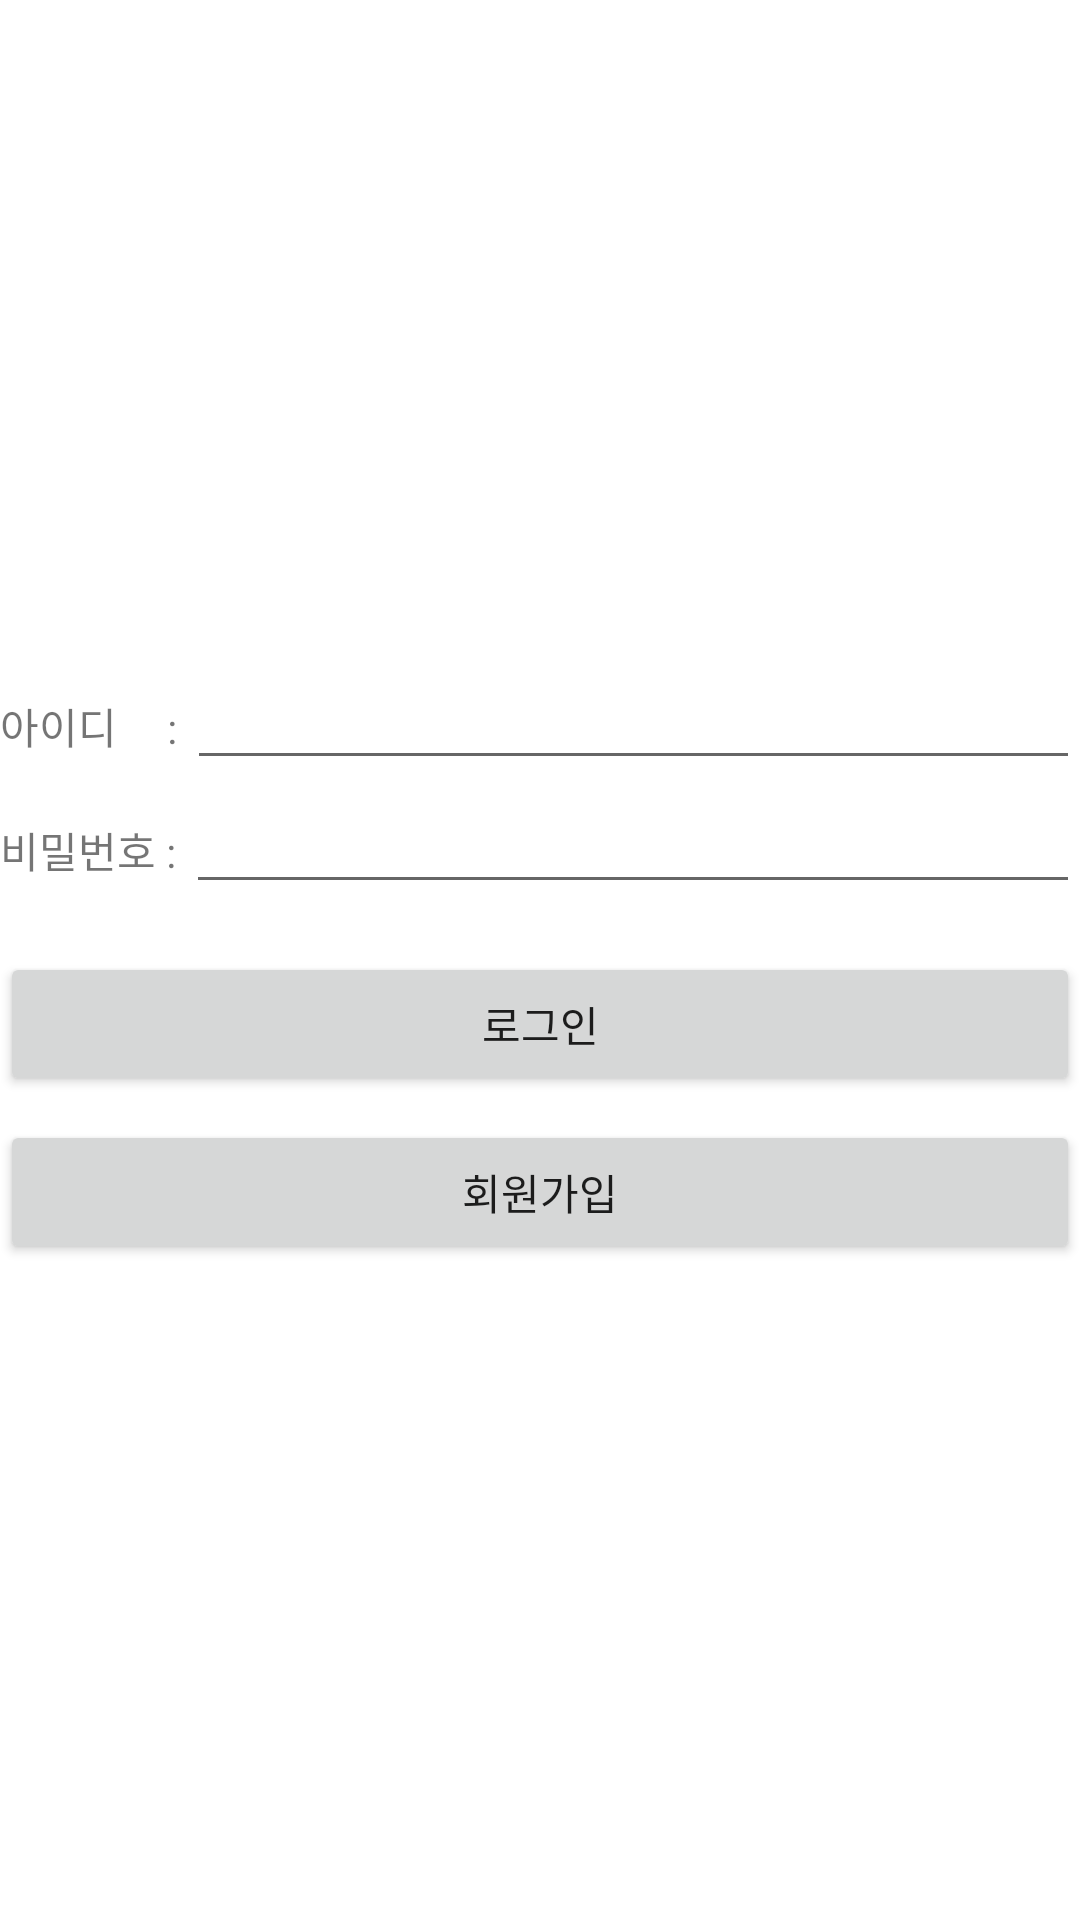

The Android layout XML behind this screen, and the referenced resources:
<!-- AndroidManifest.xml: application theme AppTheme -->
<!-- res/layout/layout_login.xml -->
<?xml version="1.0" encoding="utf-8"?>
<androidx.constraintlayout.widget.ConstraintLayout xmlns:android="http://schemas.android.com/apk/res/android"
    xmlns:app="http://schemas.android.com/apk/res-auto"
    android:layout_width="match_parent"
    android:layout_height="match_parent"
    android:layout_marginRight="16dp"
    android:layout_marginLeft="16dp">

    <LinearLayout
        android:layout_width="match_parent"
        android:layout_height="wrap_content"
        app:layout_constraintTop_toTopOf="parent"
        app:layout_constraintBottom_toBottomOf="parent"
        android:orientation="vertical">
        <LinearLayout
            android:id="@+id/layoutLoginLinear1"
            android:layout_width="match_parent"
            android:layout_height="wrap_content">
            <TextView
                android:id="@+id/tvLoginId"
                android:layout_width="wrap_content"
                android:layout_height="wrap_content"
                android:text="아이디     : " />
            <EditText
                android:id="@+id/etLoginId"
                android:layout_width="match_parent"
                android:layout_height="wrap_content" />
        </LinearLayout>
        <LinearLayout
            android:layout_width="match_parent"
            android:layout_height="wrap_content">
            <TextView
                android:id="@+id/tvLoginPw"
                android:layout_width="wrap_content"
                android:layout_height="wrap_content"
                android:text="비밀번호 : " />
            <EditText
                android:id="@+id/etLoginPw"
                android:layout_width="match_parent"
                android:layout_height="wrap_content" />
        </LinearLayout>
        <LinearLayout
            android:layout_width="match_parent"
            android:layout_height="wrap_content"
            android:orientation="vertical"
            android:layout_marginTop="16dp">
            <Button
                android:id="@+id/btnLogin"
                android:layout_width="match_parent"
                android:layout_height="wrap_content"
                android:text="로그인" />
            <Button
                android:id="@+id/btnJoin"
                android:layout_width="match_parent"
                android:layout_height="wrap_content"
                android:text="회원가입"
                android:layout_marginTop="8dp"/>
        </LinearLayout>
    </LinearLayout>

</androidx.constraintlayout.widget.ConstraintLayout>
<!-- resources referenced by this layout -->
<resources>

</resources>
